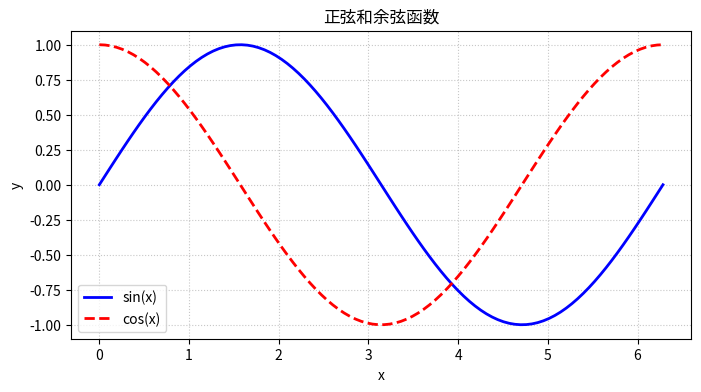
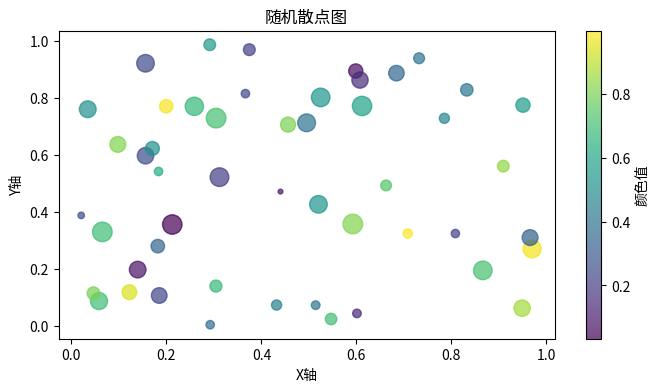
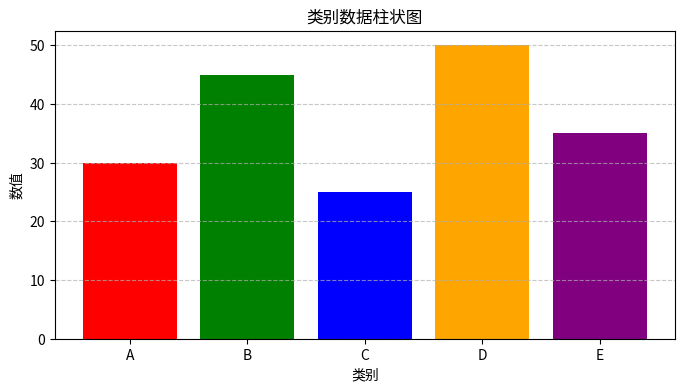
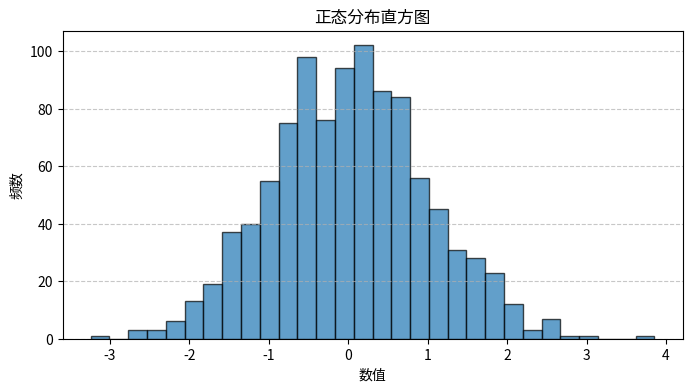
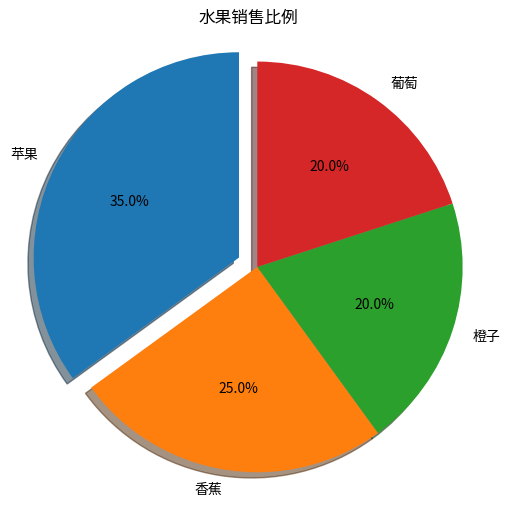
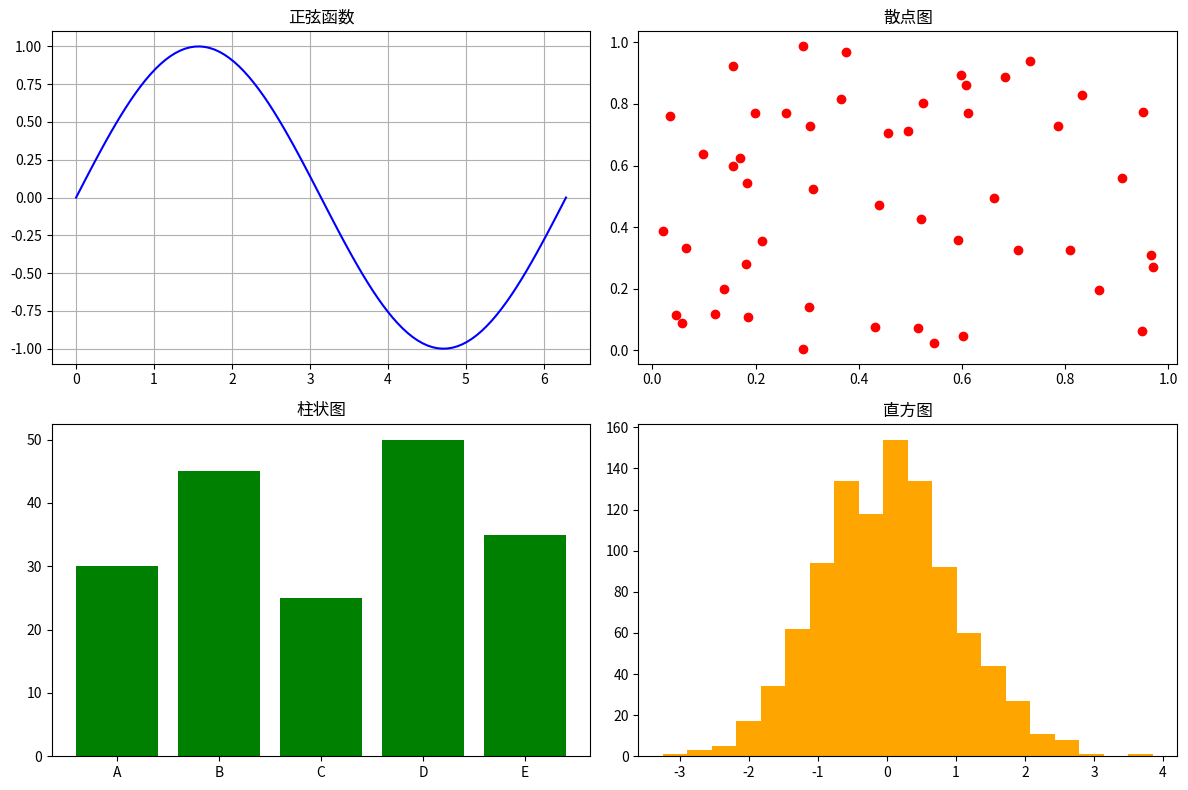

Recreate these plots in Python, in order.
# Matplotlib基础绘图学习
# 主要内容：折线图、散点图、柱状图、直方图、饼图的绘制

# 导入Matplotlib库
import matplotlib.pyplot as plt
import numpy as np

# 准备数据
print("=== 准备数据 ===")

# 生成x轴数据（0到2π，共100个点）
x = np.linspace(0, 2 * np.pi, 100)
# 生成y轴数据（正弦函数）
y_sin = np.sin(x)
# 生成余弦函数数据
y_cos = np.cos(x)

print(f"x数据范围: [{x[0]:.2f}, {x[-1]:.2f}]")
print(f"数据点数: {len(x)}")

# 折线图
print("\n=== 绘制折线图 ===")

plt.figure(figsize=(8, 4))  # 设置画布大小

# 绘制正弦曲线
plt.plot(x, y_sin, label='sin(x)', color='blue', linestyle='-', linewidth=2)
# 绘制余弦曲线
plt.plot(x, y_cos, label='cos(x)', color='red', linestyle='--', linewidth=2)

# 添加标题和标签
plt.title('正弦和余弦函数')
plt.xlabel('x')
plt.ylabel('y')

# 添加图例
plt.legend()

# 添加网格
plt.grid(True, linestyle=':', alpha=0.7)

# 显示图形
plt.show()

# 散点图
print("\n=== 绘制散点图 ===")

# 生成随机数据
np.random.seed(42)
x_scatter = np.random.rand(50)
y_scatter = np.random.rand(50)
sizes = np.random.randint(10, 200, 50)  # 点的大小
colors = np.random.rand(50)  # 点的颜色

plt.figure(figsize=(8, 4))
plt.scatter(x_scatter, y_scatter, s=sizes, c=colors, alpha=0.7, cmap='viridis')
plt.title('随机散点图')
plt.xlabel('X轴')
plt.ylabel('Y轴')
plt.colorbar(label='颜色值')
plt.show()

# 柱状图
print("\n=== 绘制柱状图 ===")

# 创建数据
categories = ['A', 'B', 'C', 'D', 'E']
values = [30, 45, 25, 50, 35]

plt.figure(figsize=(8, 4))
plt.bar(categories, values, color=['red', 'green', 'blue', 'orange', 'purple'])
plt.title('类别数据柱状图')
plt.xlabel('类别')
plt.ylabel('数值')
plt.grid(axis='y', linestyle='--', alpha=0.7)
plt.show()

# 直方图
print("\n=== 绘制直方图 ===")

# 生成正态分布数据
np.random.seed(42)
data = np.random.randn(1000)

plt.figure(figsize=(8, 4))
plt.hist(data, bins=30, edgecolor='black', alpha=0.7)
plt.title('正态分布直方图')
plt.xlabel('数值')
plt.ylabel('频数')
plt.grid(axis='y', linestyle='--', alpha=0.7)
plt.show()

# 饼图
print("\n=== 绘制饼图 ===")

# 创建数据
labels = ['苹果', '香蕉', '橙子', '葡萄']
sizes = [35, 25, 20, 20]
explode = (0.1, 0, 0, 0)  # 突出显示第一个部分

plt.figure(figsize=(6, 6))
plt.pie(sizes, explode=explode, labels=labels, autopct='%1.1f%%',
        shadow=True, startangle=90)
plt.title('水果销售比例')
plt.axis('equal')  # 保证饼图是圆形
plt.show()

# 子图
print("\n=== 绘制子图 ===")

fig, axes = plt.subplots(2, 2, figsize=(12, 8))

# 第一个子图：折线图
axes[0, 0].plot(x, y_sin, color='blue')
axes[0, 0].set_title('正弦函数')
axes[0, 0].grid(True)

# 第二个子图：散点图
axes[0, 1].scatter(x_scatter, y_scatter, color='red')
axes[0, 1].set_title('散点图')

# 第三个子图：柱状图
axes[1, 0].bar(categories, values, color='green')
axes[1, 0].set_title('柱状图')

# 第四个子图：直方图
axes[1, 1].hist(data, bins=20, color='orange')
axes[1, 1].set_title('直方图')

plt.tight_layout()
plt.show()
